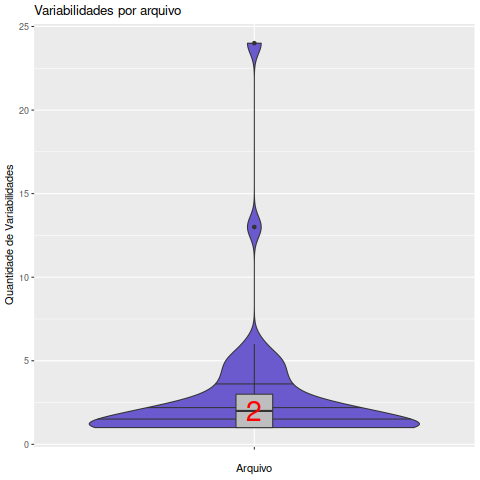

Data behind this chart, as committed beside it:
Arquivo, Variabilidades
angel_fake.c, 3
angel_log.c, 1
angel_main.c, 1
angel_plugin_core.c, 4
angel_proc.c, 2
backends.c, 1
base_lua.c, 1
chunk.c, 3
chunks.c, 2
condition.c, 2
environment.c, 1
fastcgi_stream.c, 2
gnutls_filter.c, 3
lighttpd.c, 5
log.c, 1
memcached.c, 1
mempool.c, 2
mod_access.c, 1
mod_accesslog.c, 1
mod_auth.c, 2
mod_cache_disk_etag.c, 1
mod_debug.c, 1
mod_deflate.c, 2
mod_fastcgi.c, 1
mod_flv.c, 1
mod_gnutls.c, 4
mod_limit.c, 1
mod_lua.c, 1
mod_memcached.c, 1
mod_openssl.c, 24
mod_scgi.c, 1
mod_status.c, 2
network_sendfile.c, 5
network_writev.c, 1
network.c, 2
openssl_filter.c, 1
plugin_core.c, 5
profiler.c, 3
server.c, 6
sys_memory.c, 4
sys-files.c, 1
sys-socket.c, 2
utils.c, 13
worker.c, 2
